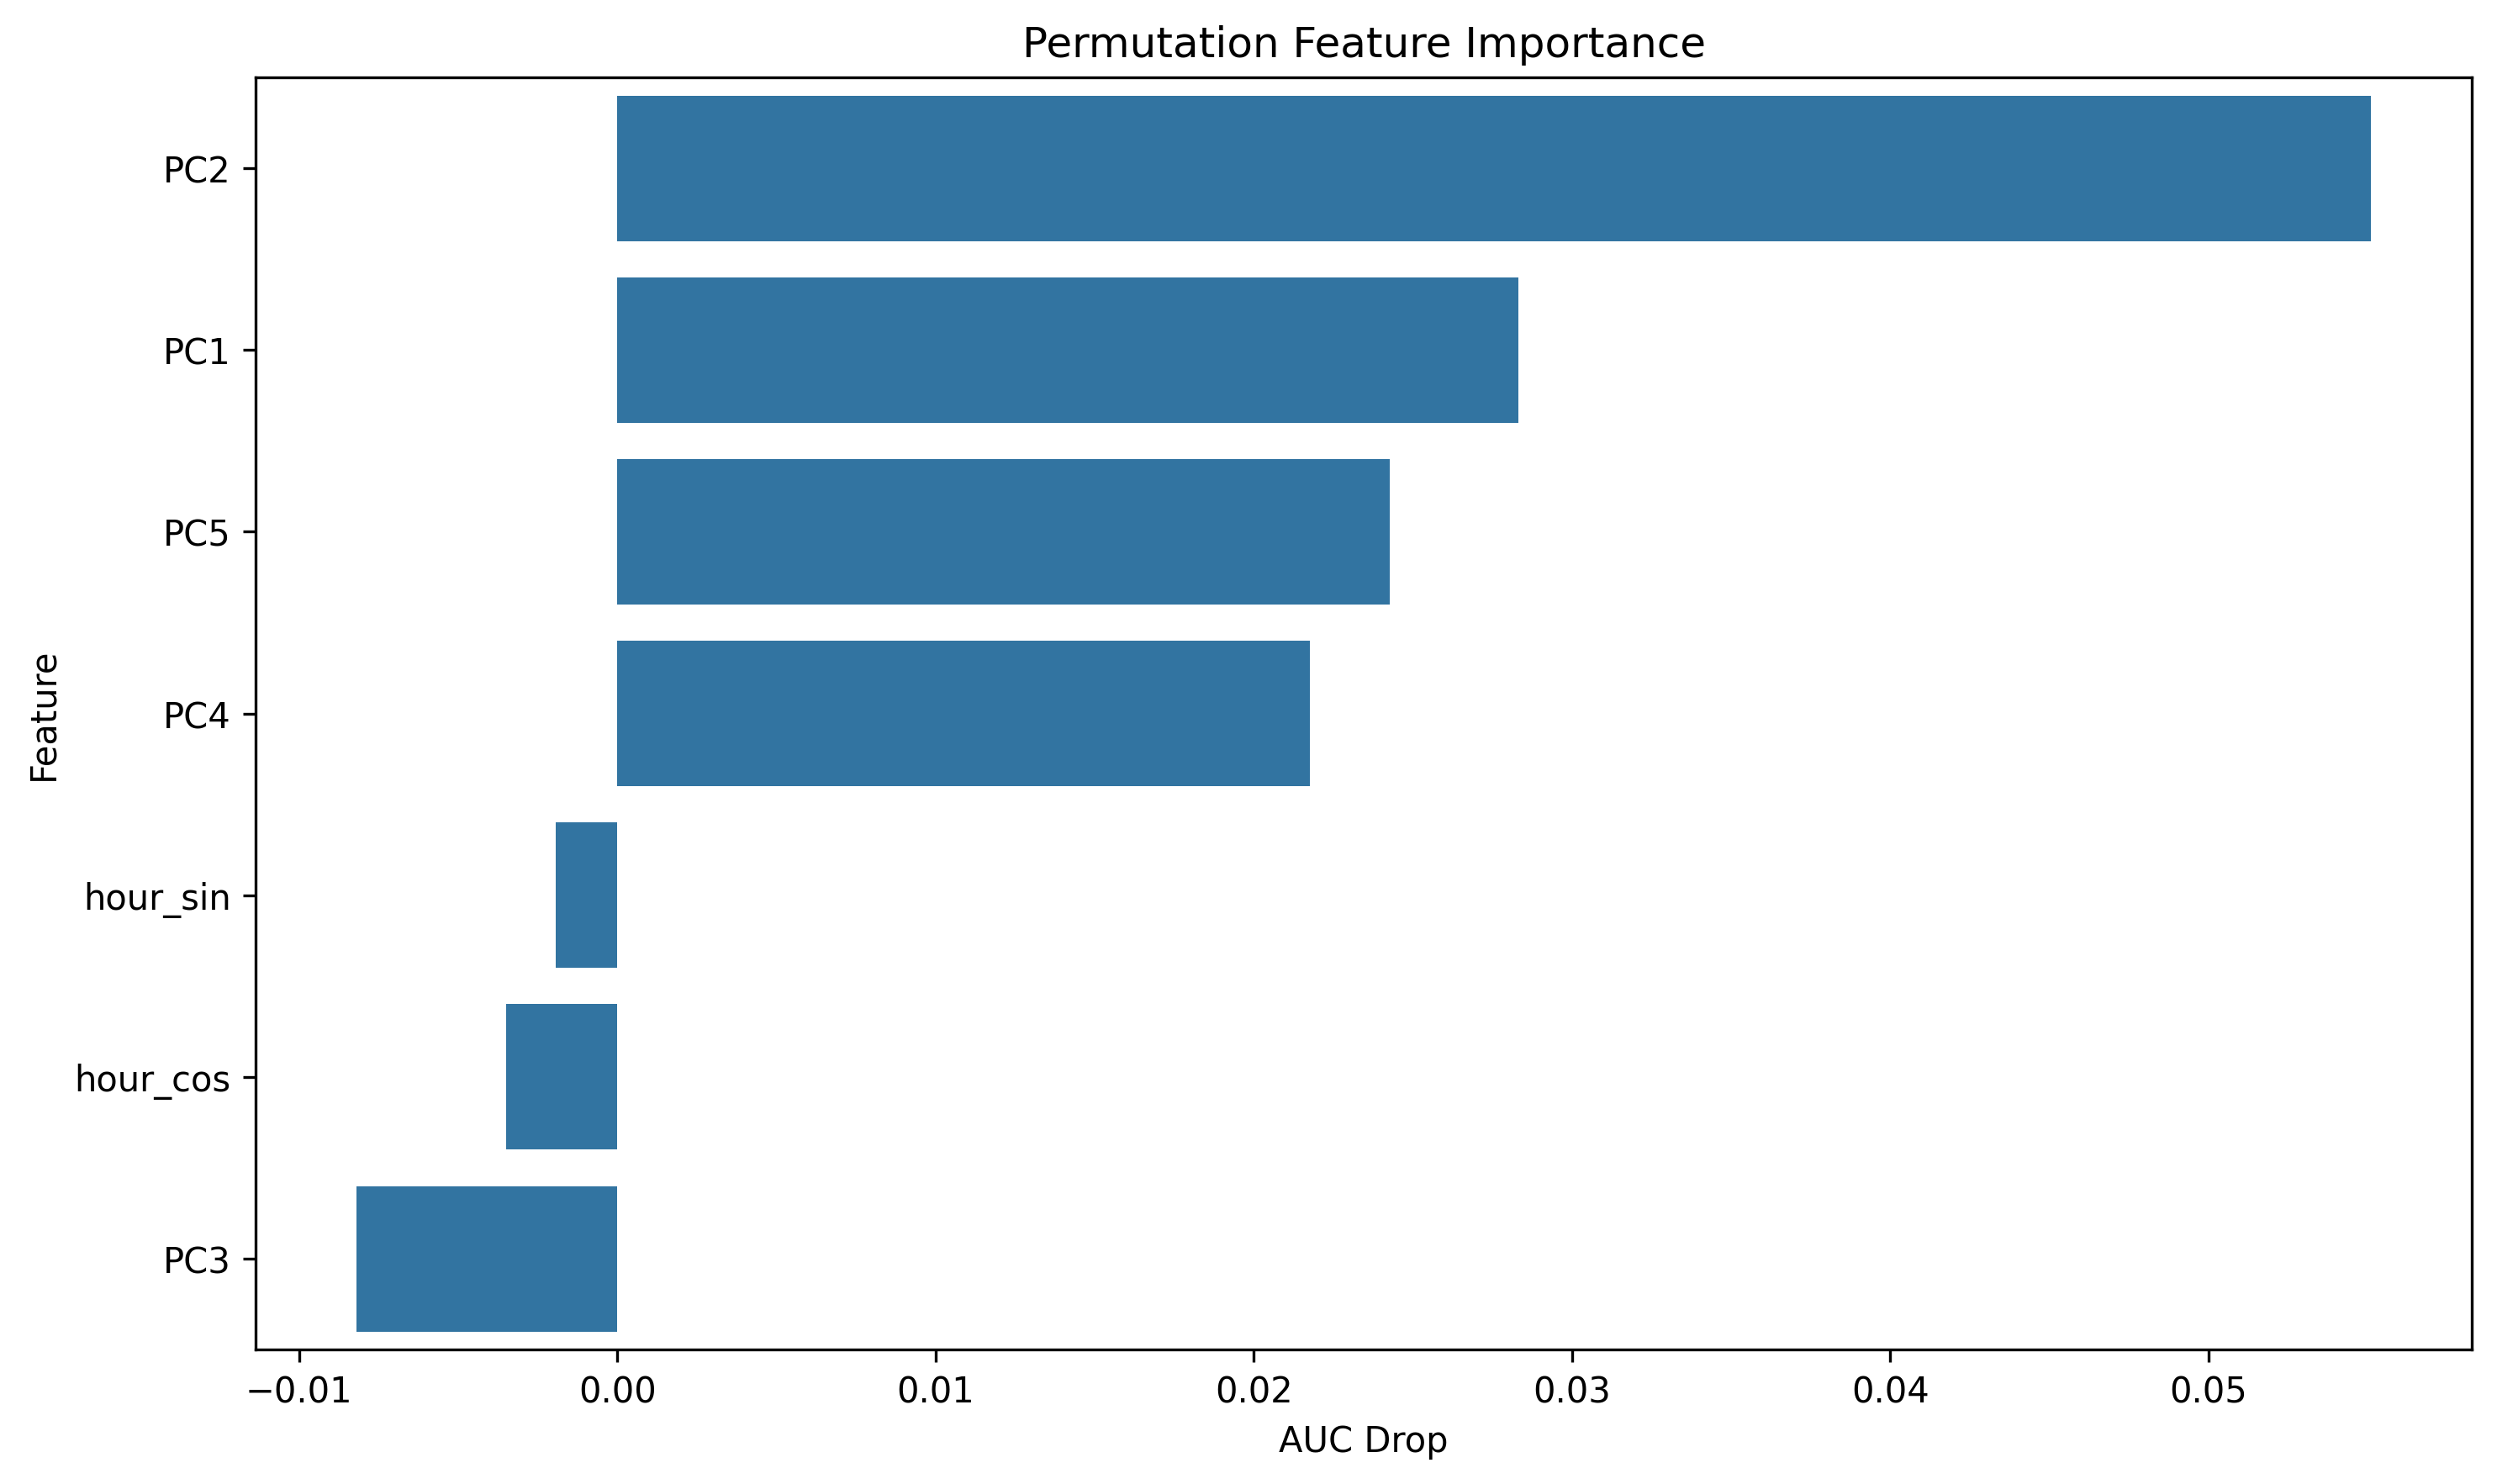

The data file committed next to this chart (first rows):
feature, importance
PC2, 0.05511
PC1, 0.02833
PC5, 0.02427
PC4, 0.02176
hour_sin, -0.001936
hour_cos, -0.003498
PC3, -0.008199
